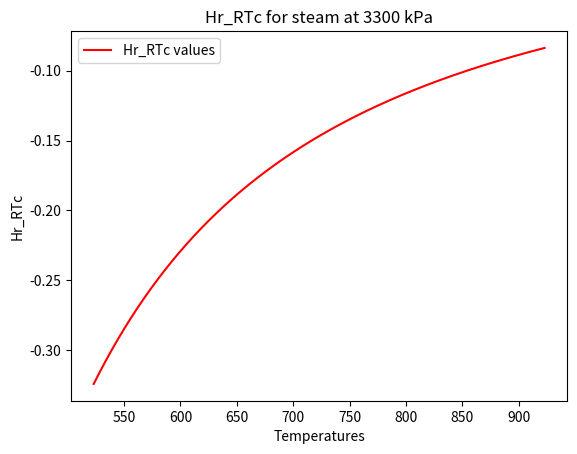

Recreate this plot in Python. (Note: this script raises an exception after producing the figure.)
# -*- coding: utf-8 -*-
"""
Created on Thu Mar 24 19:33:14 2016

[redacted]
"""

# Problem 4, CBE 210 Hw #7

import numpy as np
import matplotlib.pyplot as plt
from matplotlib.backends.backend_pdf import PdfPages

tempc_h2o      = 647.1 # k
pressc_bar_h2o = 220.55 # bar
pressc_h2o     = pressc_bar_h2o * 100 # kPa
pressr_h2o     = 3300 / pressc_h2o
compress       = .345
temp_h2o       = np.linspace(523, 923, 1000)
Hr_RTc         = np.zeros(shape = (len(temp_h2o),1))

for i in range(len(temp_h2o)):    
    tempr_h2o = temp_h2o[i] / tempc_h2o    
    B_o  = .083 - (.422 / (tempr_h2o ** 1.6))
    B_1  = .139 - (.172 / (tempr_h2o ** 4.2)) 
    dB_o = .675 / (tempr_h2o ** 2.6)
    dB_1 = .722 / (tempr_h2o ** 5.2)
    term1 = B_o - (tempr_h2o * dB_o)
    term2 = B_1 - (tempr_h2o * dB_1)    
    Hr_RTc[i] = pressr_h2o * (term1 + (compress * term2))
    #print(tempr_h2o, Hr_RTc)

def joule(A, B, C, D, input_stream, output_stream):
    tempk1 = input_stream  + 273
    tempk2 = output_stream + 273
    A1 = A * tempk1
    B1 = (((B / 2) * 1e-3) * (tempk1 ** 2))
    C1 = (((C / 3) * 1e-6) * (tempk1 ** 3))
    D1 = (((-D) * 1e5) * (tempk1 ** -1))
    A2 = A * tempk2
    B2 = (((B / 2) * 1e-3) * (tempk2 ** 2))
    C2 = (((C / 3) * 1e-6) * (tempk2 ** 3))
    D2 = (((-D) * 1e5) * (tempk2 ** -1))
    upper_limit = A1 + B1 + C1 + D1
    lower_limit = A2 + B2 + C2 + D2
    net_joules = - upper_limit + lower_limit
    return net_joules * 8.3145     

delta_Hr = ( max(Hr_RTc) - min(Hr_RTc) ) * 8.3145 * tempc_h2o
delta_Hr_real = (3792.9 - 2839) * 18.02
dH_ideal = joule(3.47, 1.45, 0, .121, 250, 650)
Hr_real = delta_Hr_real - dH_ideal
error = 100 * ((Hr_real - delta_Hr) / Hr_real)
print('The error is %2.3f%%.' % (error))

x = np.linspace(0,10,100)
y = x ** 2

pp = PdfPages('Desktop/multipage.pdf') #**
fig = plt.figure(1)
ax  = fig.add_subplot(111)
plt.figure(1)
plt.plot(temp_h2o, Hr_RTc, 'r', label= 'Hr_RTc values')
ax.set_xlabel('Temperatures')
ax.set_ylabel('Hr_RTc')
ax.set_title('Hr_RTc for steam at 3300 kPa')
plt.legend(loc='upper left')
pp.savefig()                           #**


fig = plt.figure(2)
ax  = fig.add_subplot(111)
plt.figure(2)
plt.plot(x, y, 'b', label= 'x squared')
ax.set_xlabel('x')
ax.set_ylabel('y')
ax.set_title('Hr_RTc for steam at 3300 kPa')
plt.legend(loc='upper left')
pp.savefig()                          #**
pp.close()                            #**
